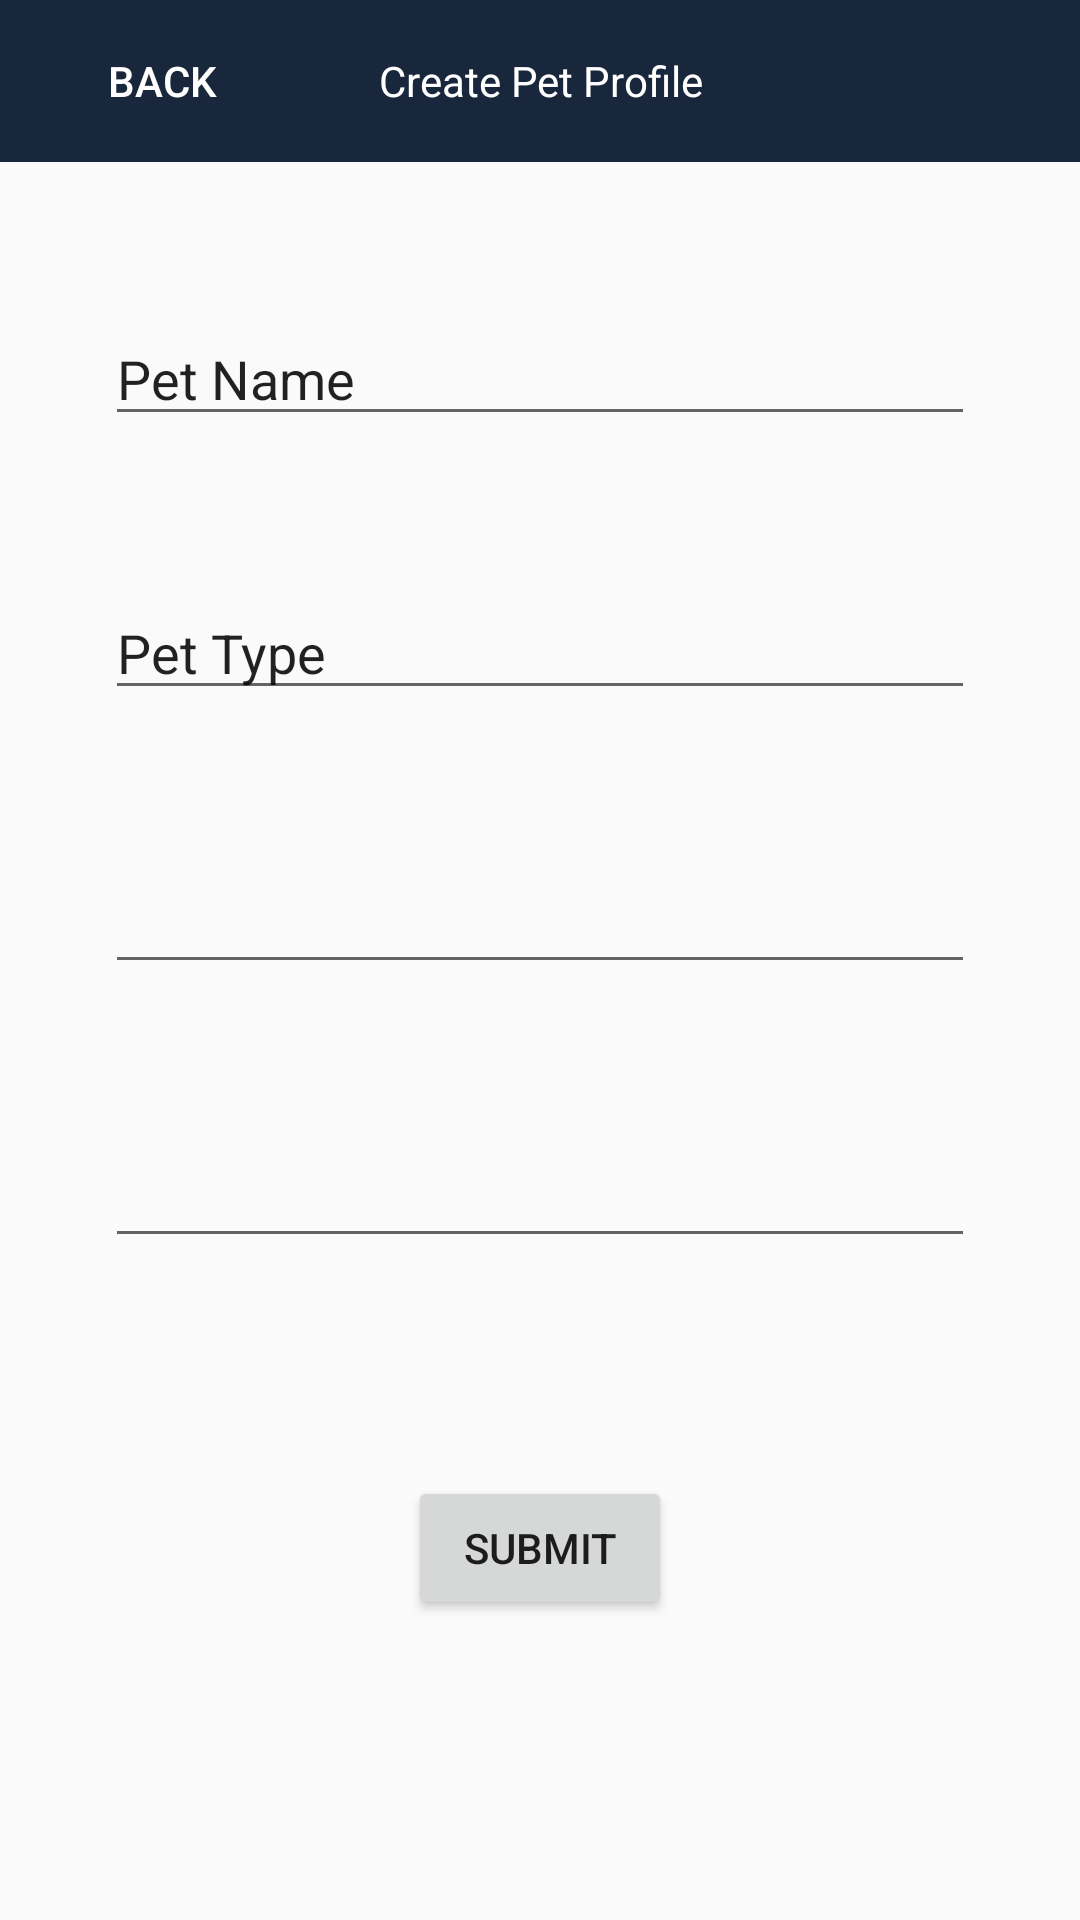

Produce the Android XML layout that renders to this screen, including the resource entries it uses.
<!-- AndroidManifest.xml: application theme AppTheme -->
<!-- res/layout/owner_prof_registration.xml -->
<?xml version="1.0" encoding="utf-8"?>
<androidx.constraintlayout.widget.ConstraintLayout xmlns:android="http://schemas.android.com/apk/res/android"
    xmlns:app="http://schemas.android.com/apk/res-auto"
    xmlns:tools="http://schemas.android.com/tools"
    android:layout_width="match_parent"
    android:layout_height="match_parent">

    <Button
        android:id="@+id/pet_creation_form_back"
        android:layout_width="wrap_content"
        android:layout_height="wrap_content"
        android:layout_marginStart="10dp"
        android:layout_marginLeft="10dp"
        android:layout_marginTop="2dp"
        android:layout_marginBottom="2dp"
        android:background="@android:color/transparent"
        android:password="false"
        android:phoneNumber="false"
        android:shadowDy="0"
        android:singleLine="false"
        android:text="@string/back_button"
        android:textColor="@color/colorTitle"
        app:layout_constraintBottom_toBottomOf="@+id/pet_registration_title"
        app:layout_constraintStart_toStartOf="parent"
        app:layout_constraintTop_toTopOf="@+id/pet_registration_title" />

    <TextView
        android:id="@+id/pet_registration_title"
        android:layout_width="0dp"
        android:layout_height="54dp"
        android:background="@color/colorPrimary"
        android:gravity="center"
        android:text="@string/pet_registration_title"
        android:textColor="@color/colorTitle"
        app:layout_constraintEnd_toEndOf="parent"
        app:layout_constraintHorizontal_bias="0.498"
        app:layout_constraintStart_toStartOf="parent"
        app:layout_constraintTop_toTopOf="parent" />

    <EditText
        android:id="@+id/pet_name_registration"
        android:layout_width="0dp"
        android:layout_height="wrap_content"
        android:layout_marginStart="35dp"
        android:layout_marginLeft="35dp"
        android:layout_marginTop="50dp"
        android:layout_marginEnd="35dp"
        android:layout_marginRight="35dp"
        android:ems="10"
        android:importantForAutofill="no"
        android:inputType="textPersonName"
        android:text="@string/pet_name_form_label"
        app:layout_constraintEnd_toEndOf="parent"
        app:layout_constraintHorizontal_bias="0.0"
        app:layout_constraintStart_toStartOf="parent"
        app:layout_constraintTop_toBottomOf="@+id/pet_registration_title" />

    <AutoCompleteTextView
        android:id="@+id/pet_type_autocomplete"
        android:layout_width="0dp"
        android:layout_height="wrap_content"
        android:layout_marginStart="35dp"
        android:layout_marginLeft="35dp"
        android:layout_marginTop="50dp"
        android:layout_marginEnd="35dp"
        android:layout_marginRight="35dp"
        android:hint="@string/pet_type_hint"
        android:text="@string/pet_type_label"
        app:layout_constraintEnd_toEndOf="parent"
        app:layout_constraintStart_toStartOf="parent"
        app:layout_constraintTop_toBottomOf="@+id/pet_name_registration" />

    <EditText
        android:id="@+id/pet_registration_demeanor"
        android:layout_width="0dp"
        android:layout_height="wrap_content"
        android:layout_marginStart="35dp"
        android:layout_marginLeft="35dp"
        android:layout_marginTop="50dp"
        android:layout_marginEnd="35dp"
        android:layout_marginRight="35dp"
        android:ems="10"
        android:gravity="start|top"
        android:importantForAutofill="no"
        android:inputType="textMultiLine"
        app:layout_constraintEnd_toEndOf="parent"
        app:layout_constraintStart_toStartOf="parent"
        app:layout_constraintTop_toBottomOf="@+id/pet_type_autocomplete" />

    <EditText
        android:id="@+id/pet_registration_routine"
        android:layout_width="0dp"
        android:layout_height="wrap_content"
        android:layout_marginStart="35dp"
        android:layout_marginLeft="35dp"
        android:layout_marginTop="50dp"
        android:layout_marginEnd="35dp"
        android:layout_marginRight="35dp"
        android:ems="10"
        android:gravity="start|top"
        android:importantForAutofill="no"
        android:inputType="textMultiLine"
        app:layout_constraintEnd_toEndOf="parent"
        app:layout_constraintStart_toStartOf="parent"
        app:layout_constraintTop_toBottomOf="@+id/pet_registration_demeanor" />

    <Button
        android:id="@+id/button4"
        android:layout_width="wrap_content"
        android:layout_height="wrap_content"
        android:layout_marginStart="162dp"
        android:layout_marginLeft="162dp"
        android:layout_marginEnd="162dp"
        android:layout_marginRight="162dp"
        android:layout_marginBottom="100dp"
        android:text="@string/submit_button"
        app:layout_constraintBottom_toBottomOf="parent"
        app:layout_constraintEnd_toEndOf="parent"
        app:layout_constraintStart_toStartOf="parent" />

</androidx.constraintlayout.widget.ConstraintLayout>
<!-- resources referenced by this layout -->
<resources>
  <color name="colorPrimary">#19273D</color>
  <color name="colorTitle">#FFFFFF</color>
  <string name="back_button">Back</string>
  <string name="pet_name_form_label">Pet Name</string>
  <string name="pet_registration_title">Create Pet Profile</string>
  <string name="pet_type_hint">Enter the species or breed of pet</string>
  <string name="pet_type_label">Pet Type</string>
  <string name="submit_button">Submit</string>
  <style name="AppTheme" parent="Theme.AppCompat.Light.DarkActionBar">
          
          <item name="colorPrimary">@color/colorPrimary</item>
          <item name="colorPrimaryDark">@color/colorPrimaryDark</item>
          <item name="colorAccent">@color/colorAccent</item>
          <item name="android:statusBarColor">@color/colorPrimaryDark</item>
      </style>
  <color name="colorPrimaryDark">#131d2e</color>
  <color name="colorAccent">#03DAC5</color>
</resources>
